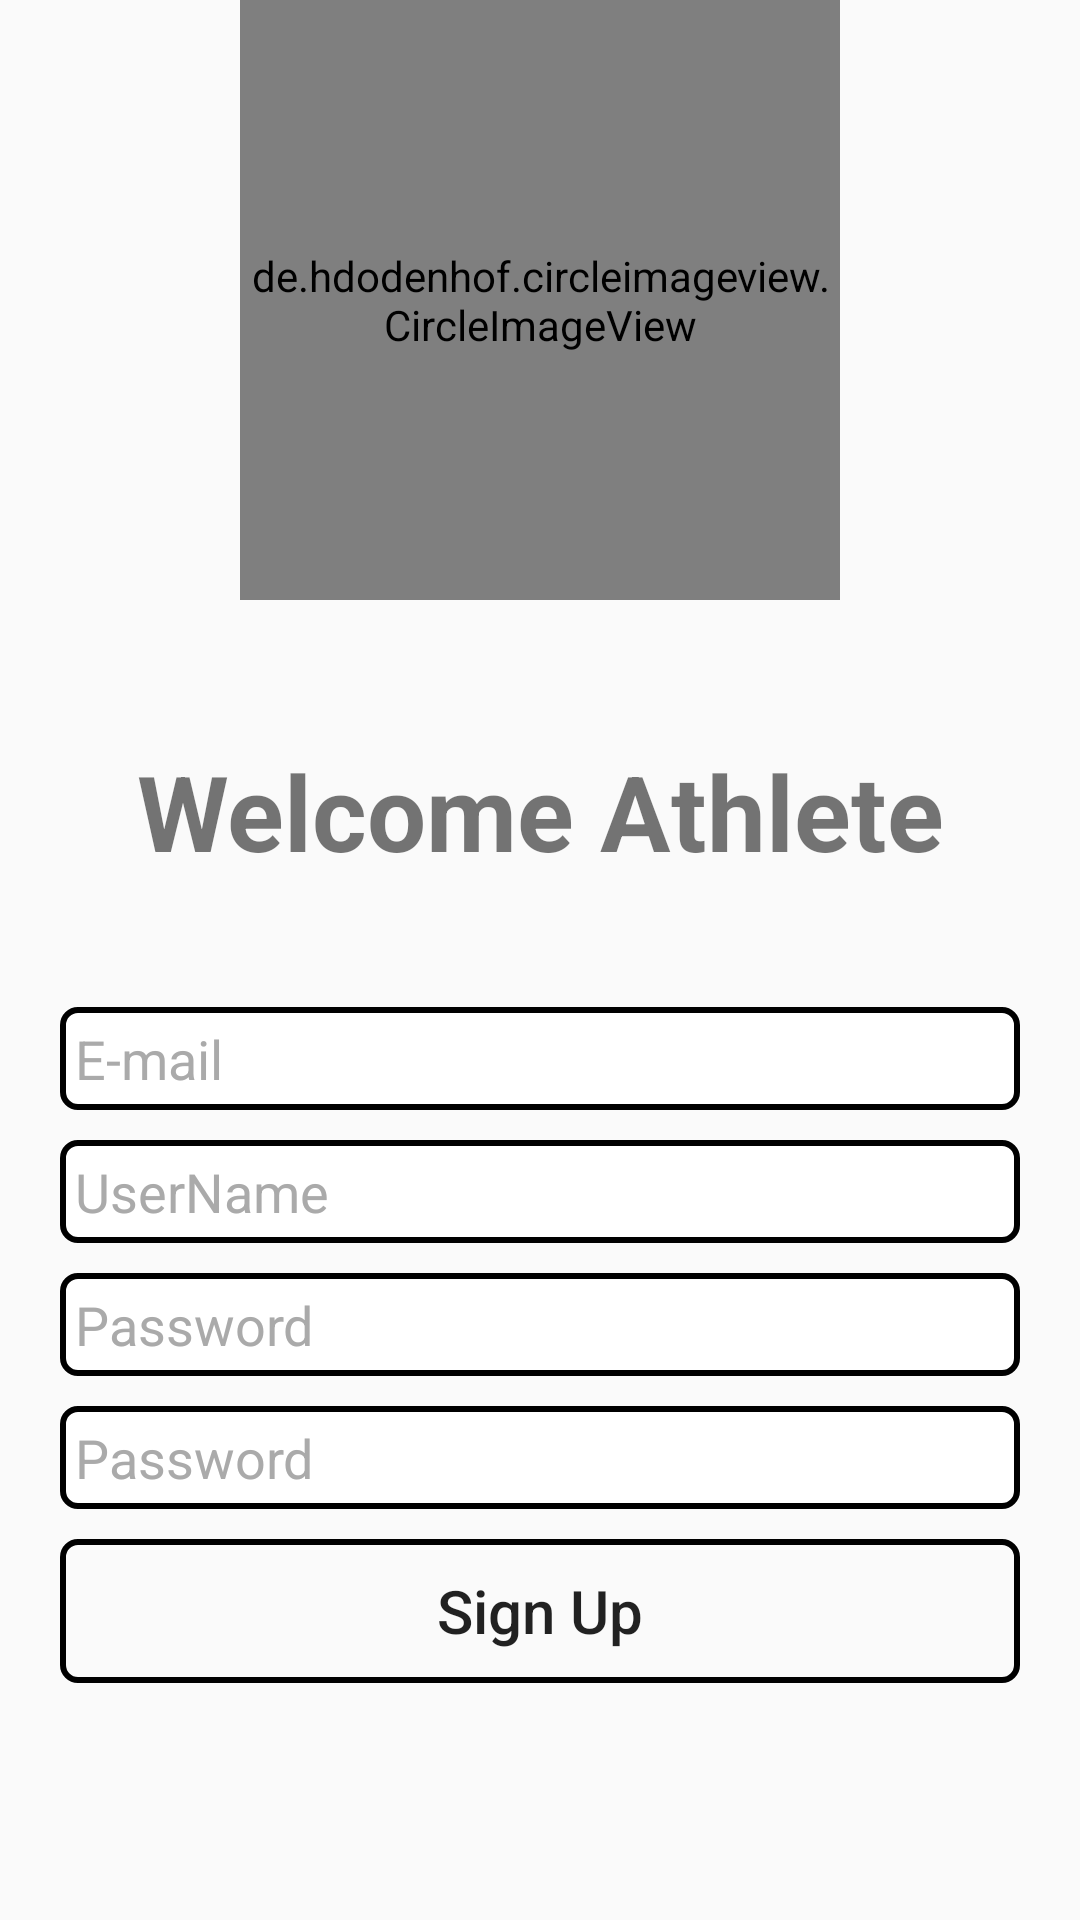

Android layout source for this screen:
<!-- AndroidManifest.xml: application theme AppTheme -->
<!-- res/layout/signup_screen.xml -->
<?xml version="1.0" encoding="utf-8"?>
<LinearLayout xmlns:android="http://schemas.android.com/apk/res/android"
    xmlns:app="http://schemas.android.com/apk/res-auto"
    xmlns:tools="http://schemas.android.com/tools"
    android:layout_width="match_parent"
    android:layout_height="match_parent"
    tools:context=".Login_SignUp_Screen.LoginScreen"
    android:orientation="vertical"
    android:background="@color/colorWhite">

    <RelativeLayout
        android:layout_width="match_parent"
        android:layout_height="wrap_content"
        android:background="@color/colorBlack">

        <de.hdodenhof.circleimageview.CircleImageView
            android:layout_width="200dp"
            android:layout_height="200dp"
            android:layout_alignParentTop="true"
            android:layout_centerHorizontal="true"
            android:src="@drawable/ic_logo_vegleges2"/>
    </RelativeLayout>

    <RelativeLayout
        android:layout_width="match_parent"
        android:layout_height="wrap_content"
        android:layout_weight="1">

        <TextView
            android:layout_width="match_parent"
            android:layout_height="wrap_content"
            android:text="Welcome Athlete"
            android:textSize="35dp"
            android:textAlignment="center"
            android:paddingTop="10dp"
            android:textStyle="bold"
            android:textColor="@color/colorBlack"
            android:layout_centerVertical="true"/>

    </RelativeLayout>

    <RelativeLayout
        android:layout_width="match_parent"
        android:layout_height="wrap_content"
        android:layout_weight="1">


        <LinearLayout
            android:layout_width="match_parent"
            android:layout_height="wrap_content"
            android:orientation="vertical"
            android:paddingLeft="15dp"
            android:paddingRight="15dp">

            <EditText
                android:id="@+id/SignUp_email_id"
                android:layout_width="match_parent"
                android:layout_height="wrap_content"
                android:fontFamily="sans-serif"
                android:hint="E-mail"
                android:inputType="textEmailAddress"
                android:background="@drawable/rounded_edittext"
                android:padding="5dp"
                android:layout_margin="5dp"
                android:textColorHint="@android:color/darker_gray"/>

            <EditText
                android:id="@+id/SignUp_username_id"
                android:layout_width="match_parent"
                android:layout_height="wrap_content"
                android:layout_margin="5dp"
                android:background="@drawable/rounded_edittext"
                android:fontFamily="sans-serif"
                android:hint="UserName"
                android:inputType="text"
                android:padding="5dp"
                android:textColorHint="@android:color/darker_gray" />

            <EditText
                android:id="@+id/SignUp_password_id"
                android:layout_width="match_parent"
                android:layout_height="wrap_content"
                android:fontFamily="sans-serif"
                android:hint="Password"
                android:inputType="textPassword"
                android:padding="5dp"
                android:layout_margin="5dp"
                android:textColorHint="@android:color/darker_gray"
                android:background="@drawable/rounded_edittext"/>

            <EditText
                android:id="@+id/SignUp_password_id2"
                android:layout_width="match_parent"
                android:layout_height="wrap_content"
                android:layout_margin="5dp"
                android:background="@drawable/rounded_edittext"
                android:fontFamily="sans-serif"
                android:hint="Password"
                android:inputType="textPassword"
                android:padding="5dp"
                android:textColorHint="@android:color/darker_gray" />

            <Button
                android:id="@+id/SignUp_button_id"
                android:layout_width="match_parent"
                android:layout_height="wrap_content"
                android:layout_gravity="center"
                android:layout_margin="5dp"
                android:background="@drawable/rounded_button_transparent"
                android:text="Sign Up"
                android:textAllCaps="false"
                android:textSize="20dp"
                android:textColor="@color/colorWhite"
                android:backgroundTint="@color/colorBlack"
                />

        </LinearLayout>

        <ProgressBar
            android:id="@+id/progressbar"
            android:layout_width="wrap_content"
            android:layout_height="wrap_content"
            android:layout_centerHorizontal="true"
            android:layout_centerVertical="true"
            android:visibility="gone" />
    </RelativeLayout>

</LinearLayout>
<!-- resources referenced by this layout -->
<resources>
  <!-- drawable ic_logo_vegleges2: vector/xml drawable (drawable, 19506 chars, omitted) -->
  <!-- drawable rounded_button_transparent (drawable) -->
  <?xml version="1.0" encoding="utf-8"?>
  <shape xmlns:android="http://schemas.android.com/apk/res/android"
      android:shape="rectangle">
  
      <corners android:radius="5dp" />
  
      <stroke
          android:width="2dp"
          android:color="@color/colorBlack" />
  </shape>
  <!-- drawable rounded_edittext (drawable) -->
  <?xml version="1.0" encoding="utf-8"?>
  <shape xmlns:android="http://schemas.android.com/apk/res/android"
      android:shape="rectangle">
  
      <solid android:color="@android:color/background_light"/>
      <stroke android:color="@color/colorBlack" android:width="2dp"/>
      <corners android:radius="5dp"/>
  
  </shape>
  <style name="AppTheme" parent="Theme.AppCompat.Light.NoActionBar">
          
          <item name="colorPrimary">@color/colorPrimary</item>
          <item name="colorPrimaryDark">@color/colorPrimaryDark</item>
          <item name="colorAccent">@color/colorAccent</item>
          <item name="android:windowDisablePreview">true</item>
      </style>
  <color name="colorPrimary">#ffffff</color>
  <color name="colorPrimaryDark">#00574B</color>
  <color name="colorAccent">#D81B60</color>
</resources>
